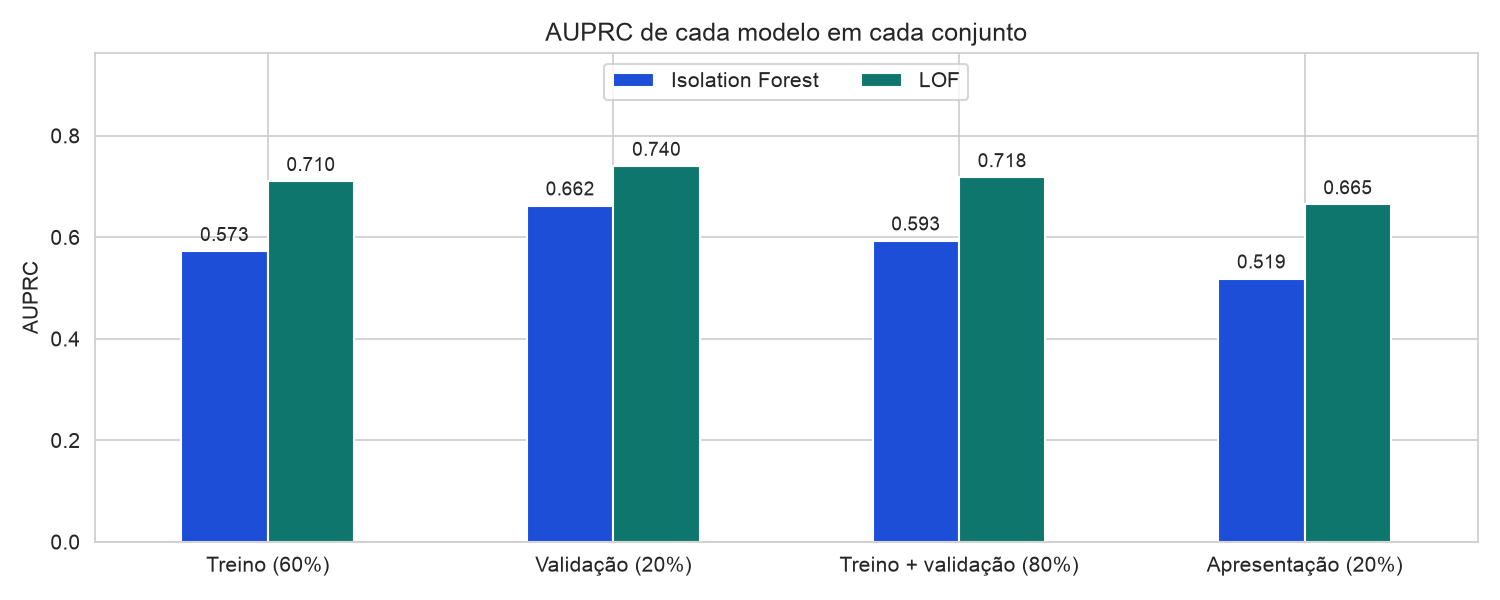

Source data for this figure (header and first rows):
modelo, conjunto, fraudes, precision, recall, f1, auprc
Isolation Forest, Treino (60%), 284, 0.3996, 0.75, 0.5214, 0.5725
Isolation Forest, Validação (20%), 94, 0.454, 0.8404, 0.5896, 0.6624
Isolation Forest, Treino + validação (80%), 378, 0.413, 0.7725, 0.5382, 0.5934
Isolation Forest, Apresentação (20%), 95, 0.377, 0.7579, 0.5035, 0.5186
LOF, Treino (60%), 284, 0.4688, 0.8204, 0.5967, 0.7104
LOF, Validação (20%), 94, 0.4826, 0.883, 0.6241, 0.7404
LOF, Treino + validação (80%), 378, 0.4723, 0.836, 0.6036, 0.718
LOF, Apresentação (20%), 95, 0.4679, 0.7684, 0.5817, 0.6648
